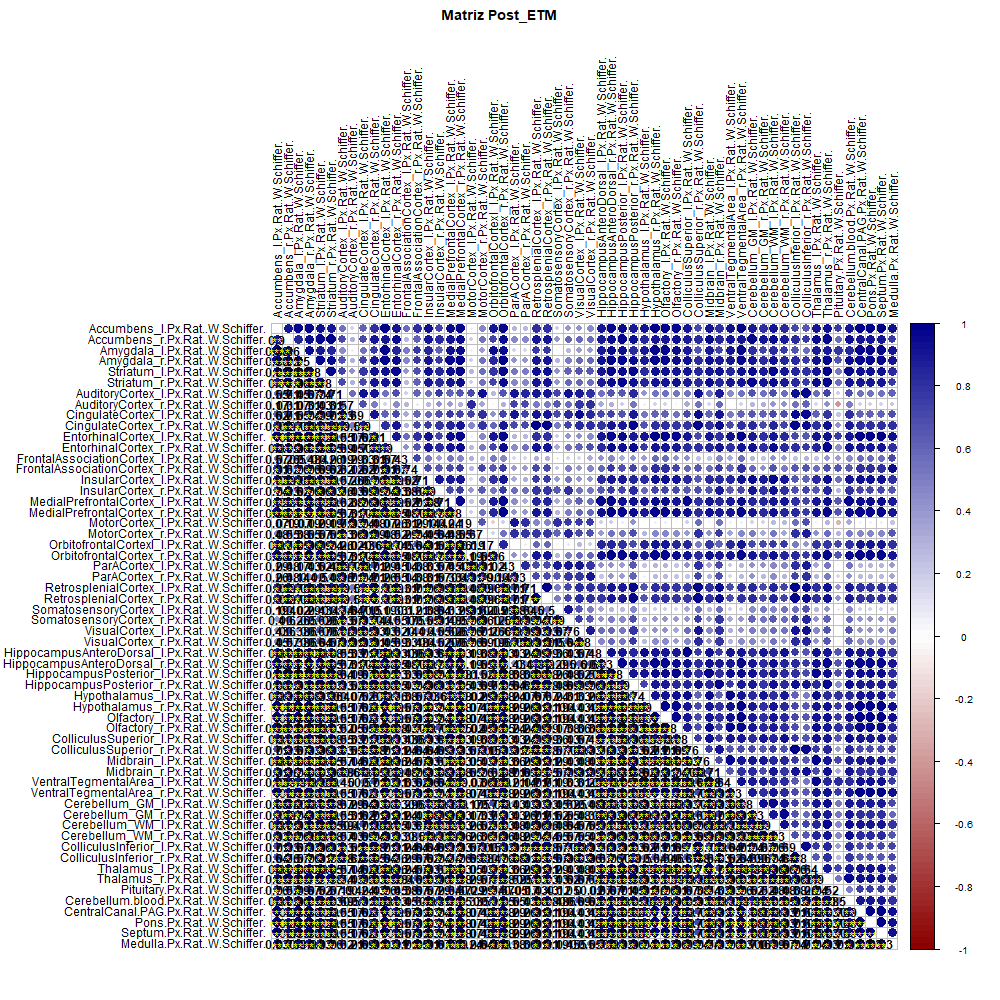

Source data for this figure (header and first rows):
, Accumbens_l.Px.Rat..W.Schiffer., Accumbens_r.Px.Rat..W.Schiffer., Amygdala_l.Px.Rat..W.Schiffer., Amygdala_r.Px.Rat..W.Schiffer., Striatum_l.Px.Rat..W.Schiffer., Striatum_r.Px.Rat..W.Schiffer., AuditoryCortex_l.Px.Rat..W.Schiffer., AuditoryCortex_r.Px.Rat..W.Schiffer., CingulateCortex_l.Px.Rat..W.Schiffer., CingulateCortex_r.Px.Rat..W.Schiffer., EntorhinalCortex_l.Px.Rat..W.Schiffer., EntorhinalCortex_r.Px.Rat..W.Schiffer., FrontalAssociationCortex_l.Px.Rat..W.Sch…, FrontalAssociationCortex_r.Px.Rat..W.Sch…, InsularCortex_l.Px.Rat..W.Schiffer., InsularCortex_r.Px.Rat..W.Schiffer., MedialPrefrontalCortex_l.Px.Rat..W.Schif…, MedialPrefrontalCortex_r.Px.Rat..W.Schif…, MotorCortex_l.Px.Rat..W.Schiffer., MotorCortex_r.Px.Rat..W.Schiffer., OrbitofrontalCortexl_l.Px.Rat..W.Schiffe…, OrbitofrontalCortex_r.Px.Rat..W.Schiffer…, ParACortex_l.Px.Rat..W.Schiffer.
Accumbens_l.Px.Rat..W.Schiffer., 1, 0.9048, 0.9762, 0.9762, 0.9286, 0.9048, 0.5476, 0.1667, 0.619, 0.8095, 1, 0.9048, 0.5714, 0.8095, 0.9286, 0.7381, 0.9524, 0.9762, 0.07143, 0.4762, 0.9048, 0.9762, 0.2857
Accumbens_r.Px.Rat..W.Schiffer., 0.9048, 1, 0.8571, 0.9524, 0.9762, 1, 0.7143, 0.3095, 0.7143, 0.9048, 0.9048, 0.9524, 0.2619, 0.619, 0.9048, 0.8333, 0.9048, 0.9524, 0.1905, 0.5476, 0.7381, 0.9524, 0.4762
Amygdala_l.Px.Rat..W.Schiffer., 0.9762, 0.8571, 1, 0.9524, 0.881, 0.8571, 0.4524, 0.07143, 0.5476, 0.7619, 0.9762, 0.8571, 0.5, 0.7619, 0.8571, 0.619, 0.9286, 0.9524, -0.07143, 0.381, 0.9524, 0.9524, 0.1667
Amygdala_r.Px.Rat..W.Schiffer., 0.9762, 0.9524, 0.9524, 1, 0.9762, 0.9524, 0.6667, 0.3095, 0.7381, 0.9048, 0.9762, 0.9524, 0.4762, 0.7619, 0.9048, 0.7619, 0.9762, 1, 0.1905, 0.5476, 0.8571, 1, 0.4286
Striatum_l.Px.Rat..W.Schiffer., 0.9286, 0.9762, 0.881, 0.9762, 1, 0.9762, 0.7381, 0.4286, 0.7857, 0.9286, 0.9286, 0.9762, 0.4048, 0.6905, 0.9286, 0.8571, 0.9524, 0.9762, 0.2857, 0.5714, 0.7857, 0.9762, 0.5238
Striatum_r.Px.Rat..W.Schiffer., 0.9048, 1, 0.8571, 0.9524, 0.9762, 1, 0.7143, 0.3095, 0.7143, 0.9048, 0.9048, 0.9524, 0.2619, 0.619, 0.9048, 0.8333, 0.9048, 0.9524, 0.1905, 0.5476, 0.7381, 0.9524, 0.4762
AuditoryCortex_l.Px.Rat..W.Schiffer., 0.5476, 0.7143, 0.4524, 0.6667, 0.7381, 0.7143, 1, 0.5714, 0.9286, 0.9048, 0.5476, 0.6905, 0.1905, 0.619, 0.5714, 0.7619, 0.619, 0.6667, 0.7143, 0.9286, 0.2619, 0.6667, 0.9048
AuditoryCortex_r.Px.Rat..W.Schiffer., 0.1667, 0.3095, 0.07143, 0.3095, 0.4286, 0.3095, 0.5714, 1, 0.6905, 0.5, 0.1667, 0.4524, 0.2857, 0.119, 0.2619, 0.4286, 0.381, 0.3095, 0.8333, 0.3571, 0.02381, 0.3095, 0.7381
CingulateCortex_l.Px.Rat..W.Schiffer., 0.619, 0.7143, 0.5476, 0.7381, 0.7857, 0.7143, 0.9286, 0.6905, 1, 0.9048, 0.619, 0.7143, 0.3333, 0.619, 0.5952, 0.6905, 0.7619, 0.7381, 0.7381, 0.8095, 0.4286, 0.7381, 0.9048
CingulateCortex_r.Px.Rat..W.Schiffer., 0.8095, 0.9048, 0.7619, 0.9048, 0.9286, 0.9048, 0.9048, 0.5, 0.9048, 1, 0.8095, 0.9048, 0.3095, 0.7143, 0.7619, 0.7857, 0.8571, 0.9048, 0.4762, 0.7857, 0.5952, 0.9048, 0.7143
EntorhinalCortex_l.Px.Rat..W.Schiffer., 1, 0.9048, 0.9762, 0.9762, 0.9286, 0.9048, 0.5476, 0.1667, 0.619, 0.8095, 1, 0.9048, 0.5714, 0.8095, 0.9286, 0.7381, 0.9524, 0.9762, 0.07143, 0.4762, 0.9048, 0.9762, 0.2857
EntorhinalCortex_r.Px.Rat..W.Schiffer., 0.9048, 0.9524, 0.8571, 0.9524, 0.9762, 0.9524, 0.6905, 0.4524, 0.7143, 0.9048, 0.9048, 1, 0.4286, 0.6667, 0.9048, 0.8333, 0.9048, 0.9524, 0.2619, 0.5238, 0.7381, 0.9524, 0.4524
FrontalAssociationCortex_l.Px.Rat..W.Sch…, 0.5714, 0.2619, 0.5, 0.4762, 0.4048, 0.2619, 0.1905, 0.2857, 0.3333, 0.3095, 0.5714, 0.4286, 1, 0.7381, 0.5238, 0.381, 0.5238, 0.4762, 0.3095, 0.2857, 0.5, 0.4762, 0.1429
FrontalAssociationCortex_r.Px.Rat..W.Sch…, 0.8095, 0.619, 0.7619, 0.7619, 0.6905, 0.619, 0.619, 0.119, 0.619, 0.7143, 0.8095, 0.6667, 0.7381, 1, 0.7143, 0.6429, 0.7143, 0.7619, 0.2857, 0.7381, 0.6429, 0.7619, 0.381
InsularCortex_l.Px.Rat..W.Schiffer., 0.9286, 0.9048, 0.8571, 0.9048, 0.9286, 0.9048, 0.5714, 0.2619, 0.5952, 0.7619, 0.9286, 0.9048, 0.5238, 0.7143, 1, 0.9048, 0.881, 0.9048, 0.1429, 0.4524, 0.8095, 0.9048, 0.3333
InsularCortex_r.Px.Rat..W.Schiffer., 0.7381, 0.8333, 0.619, 0.7619, 0.8571, 0.8333, 0.7619, 0.4286, 0.6905, 0.7857, 0.7381, 0.8333, 0.381, 0.6429, 0.9048, 1, 0.7143, 0.7619, 0.4048, 0.6429, 0.5238, 0.7619, 0.5714
MedialPrefrontalCortex_l.Px.Rat..W.Schif…, 0.9524, 0.9048, 0.9286, 0.9762, 0.9524, 0.9048, 0.619, 0.381, 0.7619, 0.8571, 0.9524, 0.9048, 0.5238, 0.7143, 0.881, 0.7143, 1, 0.9762, 0.2381, 0.4762, 0.881, 0.9762, 0.4524
MedialPrefrontalCortex_r.Px.Rat..W.Schif…, 0.9762, 0.9524, 0.9524, 1, 0.9762, 0.9524, 0.6667, 0.3095, 0.7381, 0.9048, 0.9762, 0.9524, 0.4762, 0.7619, 0.9048, 0.7619, 0.9762, 1, 0.1905, 0.5476, 0.8571, 1, 0.4286
MotorCortex_l.Px.Rat..W.Schiffer., 0.07143, 0.1905, -0.07143, 0.1905, 0.2857, 0.1905, 0.7143, 0.8333, 0.7381, 0.4762, 0.07143, 0.2619, 0.3095, 0.2857, 0.1429, 0.4048, 0.2381, 0.1905, 1, 0.6667, -0.1905, 0.1905, 0.9048
MotorCortex_r.Px.Rat..W.Schiffer., 0.4762, 0.5476, 0.381, 0.5476, 0.5714, 0.5476, 0.9286, 0.3571, 0.8095, 0.7857, 0.4762, 0.5238, 0.2857, 0.7381, 0.4524, 0.6429, 0.4762, 0.5476, 0.6667, 1, 0.1667, 0.5476, 0.8095
OrbitofrontalCortexl_l.Px.Rat..W.Schiffe…, 0.9048, 0.7381, 0.9524, 0.8571, 0.7857, 0.7381, 0.2619, 0.02381, 0.4286, 0.5952, 0.9048, 0.7381, 0.5, 0.6429, 0.8095, 0.5238, 0.881, 0.8571, -0.1905, 0.1667, 1, 0.8571, 0.02381
OrbitofrontalCortex_r.Px.Rat..W.Schiffer…, 0.9762, 0.9524, 0.9524, 1, 0.9762, 0.9524, 0.6667, 0.3095, 0.7381, 0.9048, 0.9762, 0.9524, 0.4762, 0.7619, 0.9048, 0.7619, 0.9762, 1, 0.1905, 0.5476, 0.8571, 1, 0.4286
ParACortex_l.Px.Rat..W.Schiffer., 0.2857, 0.4762, 0.1667, 0.4286, 0.5238, 0.4762, 0.9048, 0.7381, 0.9048, 0.7143, 0.2857, 0.4524, 0.1429, 0.381, 0.3333, 0.5714, 0.4524, 0.4286, 0.9048, 0.8095, 0.02381, 0.4286, 1
ParACortex_r.Px.Rat..W.Schiffer., 0.2619, 0.4762, 0.1429, 0.4048, 0.5, 0.4762, 0.8571, 0.7143, 0.7381, 0.7143, 0.2619, 0.5476, 0.1429, 0.381, 0.3095, 0.5714, 0.3333, 0.4048, 0.8095, 0.7857, -0.09524, 0.4048, 0.8333
RetrosplenialCortex_l.Px.Rat..W.Schiffer…, 0.8095, 0.9048, 0.7619, 0.9048, 0.9286, 0.9048, 0.9048, 0.5, 0.9048, 1, 0.8095, 0.9048, 0.3095, 0.7143, 0.7619, 0.7857, 0.8571, 0.9048, 0.4762, 0.7857, 0.5952, 0.9048, 0.7143
RetrosplenialCortex_r.Px.Rat..W.Schiffer…, 0.8095, 0.9048, 0.7619, 0.9048, 0.9286, 0.9048, 0.9048, 0.5, 0.9048, 1, 0.8095, 0.9048, 0.3095, 0.7143, 0.7619, 0.7857, 0.8571, 0.9048, 0.4762, 0.7857, 0.5952, 0.9048, 0.7143
SomatosensoryCortex_l.Px.Rat..W.Schiffer…, 0.1905, 0.4048, 0.02381, 0.2857, 0.4286, 0.4048, 0.7381, 0.6429, 0.7143, 0.5, 0.1905, 0.3333, 0.09524, 0.2143, 0.381, 0.6429, 0.3333, 0.2857, 0.8095, 0.619, -0.04762, 0.2857, 0.881
SomatosensoryCortex_r.Px.Rat..W.Schiffer…, 0.4048, 0.5952, 0.2619, 0.5, 0.619, 0.5952, 0.9286, 0.5714, 0.8333, 0.7381, 0.4048, 0.5476, 0.1667, 0.5, 0.5476, 0.8095, 0.4762, 0.5, 0.7619, 0.8571, 0.119, 0.5, 0.9048
VisualCortex_l.Px.Rat..W.Schiffer., 0.4286, 0.5952, 0.381, 0.5952, 0.6667, 0.5952, 0.881, 0.7857, 0.9524, 0.8333, 0.4286, 0.619, 0.1429, 0.4048, 0.4048, 0.5476, 0.619, 0.5952, 0.7619, 0.7143, 0.2619, 0.5952, 0.9048
VisualCortex_r.Px.Rat..W.Schiffer., 0.4524, 0.5714, 0.381, 0.5952, 0.6429, 0.5714, 0.8095, 0.8095, 0.8333, 0.8095, 0.4524, 0.6905, 0.3333, 0.4762, 0.4048, 0.5238, 0.5714, 0.5952, 0.7619, 0.6905, 0.1905, 0.5952, 0.7857
HippocampusAnteroDorsal_l.Px.Rat..W.Schi…, 0.9048, 0.881, 0.881, 0.9286, 0.9048, 0.881, 0.5476, 0.3333, 0.7143, 0.7857, 0.9048, 0.8333, 0.4286, 0.5952, 0.8333, 0.6429, 0.9762, 0.9286, 0.1905, 0.381, 0.8571, 0.9286, 0.4286
HippocampusAnteroDorsal_r.Px.Rat..W.Schi…, 0.9762, 0.9524, 0.9524, 1, 0.9762, 0.9524, 0.6667, 0.3095, 0.7381, 0.9048, 0.9762, 0.9524, 0.4762, 0.7619, 0.9048, 0.7619, 0.9762, 1, 0.1905, 0.5476, 0.8571, 1, 0.4286
HippocampusPosterior_l.Px.Rat..W.Schiffe…, 0.9524, 0.9762, 0.9286, 0.9762, 0.9524, 0.9762, 0.6429, 0.1905, 0.6667, 0.881, 0.9524, 0.9286, 0.3333, 0.6905, 0.881, 0.7381, 0.9286, 0.9762, 0.09524, 0.5238, 0.8095, 0.9762, 0.381
HippocampusPosterior_r.Px.Rat..W.Schiffe…, 0.881, 0.9286, 0.8333, 0.9524, 0.9762, 0.9286, 0.8333, 0.5238, 0.881, 0.9762, 0.881, 0.9524, 0.4286, 0.7381, 0.8571, 0.8333, 0.9286, 0.9524, 0.4286, 0.6905, 0.7143, 0.9524, 0.6429
Hypothalamus_l.Px.Rat..W.Schiffer., 0.9048, 0.8571, 0.881, 0.881, 0.8333, 0.8571, 0.4048, 0.07143, 0.5238, 0.6667, 0.9048, 0.7619, 0.381, 0.5714, 0.8333, 0.5952, 0.9048, 0.881, -0.02381, 0.2857, 0.8571, 0.881, 0.2381
Hypothalamus_r.Px.Rat..W.Schiffer., 1, 0.9048, 0.9762, 0.9762, 0.9286, 0.9048, 0.5476, 0.1667, 0.619, 0.8095, 1, 0.9048, 0.5714, 0.8095, 0.9286, 0.7381, 0.9524, 0.9762, 0.07143, 0.4762, 0.9048, 0.9762, 0.2857
Olfactory_l.Px.Rat..W.Schiffer., 1, 0.9048, 0.9762, 0.9762, 0.9286, 0.9048, 0.5476, 0.1667, 0.619, 0.8095, 1, 0.9048, 0.5714, 0.8095, 0.9286, 0.7381, 0.9524, 0.9762, 0.07143, 0.4762, 0.9048, 0.9762, 0.2857
Olfactory_r.Px.Rat..W.Schiffer., 0.9762, 0.9286, 0.9524, 0.9524, 0.9048, 0.9286, 0.5238, 0.04762, 0.5476, 0.7857, 0.9762, 0.881, 0.4286, 0.7381, 0.9048, 0.7143, 0.9048, 0.9524, -0.02381, 0.4524, 0.8571, 0.9524, 0.2381
ColliculusSuperior_l.Px.Rat..W.Schiffer., 0.9048, 0.881, 0.881, 0.9286, 0.9048, 0.881, 0.5476, 0.3333, 0.7143, 0.7857, 0.9048, 0.8333, 0.4286, 0.5952, 0.8333, 0.6429, 0.9762, 0.9286, 0.1905, 0.381, 0.8571, 0.9286, 0.4286
ColliculusSuperior_r.Px.Rat..W.Schiffer., 0.7143, 0.8333, 0.6667, 0.8333, 0.8571, 0.8333, 0.9286, 0.5476, 0.9524, 0.9762, 0.7143, 0.8095, 0.2381, 0.6429, 0.6429, 0.6905, 0.8095, 0.8333, 0.5714, 0.8095, 0.5, 0.8333, 0.8095
Midbrain_l.Px.Rat..W.Schiffer., 0.9048, 0.9524, 0.881, 0.9286, 0.9048, 0.9524, 0.5714, 0.1429, 0.619, 0.8095, 0.9048, 0.8571, 0.2381, 0.5714, 0.8333, 0.6667, 0.9048, 0.9286, 0.04762, 0.4286, 0.7857, 0.9286, 0.3571
Midbrain_r.Px.Rat..W.Schiffer., 0.8095, 0.8571, 0.7381, 0.881, 0.9286, 0.8571, 0.881, 0.5952, 0.9048, 0.9524, 0.8095, 0.9048, 0.4762, 0.7619, 0.8333, 0.881, 0.8571, 0.881, 0.5476, 0.7619, 0.619, 0.881, 0.7143
VentralTegmentalArea_l.Px.Rat..W.Schiffe…, 0.9286, 0.9048, 0.9048, 0.9048, 0.8571, 0.9048, 0.4524, 0, 0.5, 0.7143, 0.9286, 0.8095, 0.3333, 0.619, 0.8571, 0.6429, 0.881, 0.9048, -0.07143, 0.3571, 0.8333, 0.9048, 0.2143
VentralTegmentalArea_r.Px.Rat..W.Schiffe…, 1, 0.9048, 0.9762, 0.9762, 0.9286, 0.9048, 0.5476, 0.1667, 0.619, 0.8095, 1, 0.9048, 0.5714, 0.8095, 0.9286, 0.7381, 0.9524, 0.9762, 0.07143, 0.4762, 0.9048, 0.9762, 0.2857
Cerebellum_GM_l.Px.Rat..W.Schiffer., 0.881, 0.9762, 0.8095, 0.9048, 0.9524, 0.9762, 0.6667, 0.2857, 0.6429, 0.8333, 0.881, 0.9286, 0.2857, 0.5952, 0.9524, 0.9048, 0.8571, 0.9048, 0.1667, 0.5, 0.7143, 0.9048, 0.4286
Cerebellum_GM_r.Px.Rat..W.Schiffer., 0.8095, 0.9048, 0.7381, 0.8333, 0.881, 0.9048, 0.5476, 0.3095, 0.619, 0.7143, 0.8095, 0.8095, 0.2381, 0.4286, 0.881, 0.7857, 0.8571, 0.8333, 0.1667, 0.3333, 0.7143, 0.8333, 0.4286
Cerebellum_WM_l.Px.Rat..W.Schiffer., 0.9048, 0.9524, 0.8333, 0.9286, 0.9762, 0.9524, 0.6905, 0.4048, 0.7143, 0.8571, 0.9048, 0.9524, 0.4286, 0.6667, 0.9762, 0.9286, 0.9048, 0.9286, 0.2619, 0.5238, 0.7619, 0.9286, 0.4762
Cerebellum_WM_r.Px.Rat..W.Schiffer., 0.8333, 0.881, 0.7619, 0.8571, 0.9048, 0.881, 0.5714, 0.4286, 0.6905, 0.7381, 0.8333, 0.8333, 0.381, 0.5, 0.9048, 0.8095, 0.9048, 0.8571, 0.2619, 0.3571, 0.7619, 0.8571, 0.4762
ColliculusInferior_l.Px.Rat..W.Schiffer., 0.7143, 0.8333, 0.6667, 0.8333, 0.8571, 0.8333, 0.9286, 0.5476, 0.9524, 0.9762, 0.7143, 0.8095, 0.2381, 0.6429, 0.6429, 0.6905, 0.8095, 0.8333, 0.5714, 0.8095, 0.5, 0.8333, 0.8095
ColliculusInferior_r.Px.Rat..W.Schiffer., 0.6429, 0.7619, 0.5714, 0.7619, 0.8095, 0.7619, 0.9762, 0.619, 0.9762, 0.9524, 0.6429, 0.7619, 0.2857, 0.6667, 0.619, 0.7381, 0.7381, 0.7619, 0.6905, 0.881, 0.4048, 0.7619, 0.881
Thalamus_l.Px.Rat..W.Schiffer., 0.9048, 0.9524, 0.881, 0.9286, 0.9048, 0.9524, 0.5714, 0.1429, 0.619, 0.8095, 0.9048, 0.8571, 0.2381, 0.5714, 0.8333, 0.6667, 0.9048, 0.9286, 0.04762, 0.4286, 0.7857, 0.9286, 0.3571
Thalamus_r.Px.Rat..W.Schiffer., 0.9286, 0.9762, 0.881, 0.9762, 1, 0.9762, 0.7381, 0.4286, 0.7857, 0.9286, 0.9286, 0.9762, 0.4048, 0.6905, 0.9286, 0.8571, 0.9524, 0.9762, 0.2857, 0.5714, 0.7857, 0.9762, 0.5238
Pituitary.Px.Rat..W.Schiffer., 0.7619, 0.5714, 0.7857, 0.6667, 0.5238, 0.5714, 0.1905, -0.4048, 0.2381, 0.4286, 0.7619, 0.4524, 0.381, 0.6667, 0.5714, 0.2857, 0.6429, 0.6667, -0.2857, 0.2857, 0.7381, 0.6667, -0.04762
Cerebellum.blood.Px.Rat..W.Schiffer., 0.9048, 0.9286, 0.8571, 0.9524, 0.9762, 0.9286, 0.6905, 0.5, 0.8095, 0.881, 0.9048, 0.9286, 0.4524, 0.6429, 0.9048, 0.8095, 0.9762, 0.9524, 0.3333, 0.5, 0.8095, 0.9524, 0.5476
CentralCanal.PAG.Px.Rat..W.Schiffer., 1, 0.9048, 0.9762, 0.9762, 0.9286, 0.9048, 0.5476, 0.1667, 0.619, 0.8095, 1, 0.9048, 0.5714, 0.8095, 0.9286, 0.7381, 0.9524, 0.9762, 0.07143, 0.4762, 0.9048, 0.9762, 0.2857
Pons.Px.Rat..W.Schiffer., 1, 0.9048, 0.9762, 0.9762, 0.9286, 0.9048, 0.5476, 0.1667, 0.619, 0.8095, 1, 0.9048, 0.5714, 0.8095, 0.9286, 0.7381, 0.9524, 0.9762, 0.07143, 0.4762, 0.9048, 0.9762, 0.2857
Septum.Px.Rat..W.Schiffer., 1, 0.9048, 0.9762, 0.9762, 0.9286, 0.9048, 0.5476, 0.1667, 0.619, 0.8095, 1, 0.9048, 0.5714, 0.8095, 0.9286, 0.7381, 0.9524, 0.9762, 0.07143, 0.4762, 0.9048, 0.9762, 0.2857
Medulla.Px.Rat..W.Schiffer., 0.9286, 0.7619, 0.9048, 0.9048, 0.8333, 0.7619, 0.619, 0.2143, 0.6905, 0.8095, 0.9286, 0.8095, 0.7143, 0.9524, 0.8095, 0.6667, 0.881, 0.9048, 0.2381, 0.6429, 0.8095, 0.9048, 0.381
